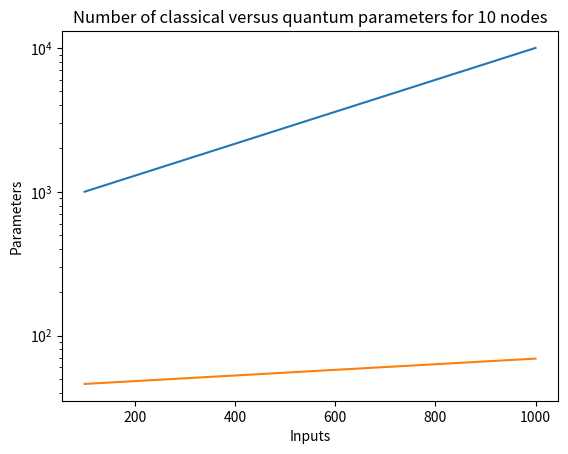

This figure's Python source:
import numpy as np
import matplotlib.pylab as plt

k=10
p = range(100,1001,900)

def classical(k,p):
	return(k*p)
def quantum(k,p):
	return(k*np.log(p))

clas = np.zeros(len(p))
quant = np.zeros(len(p))
for i,p_ in enumerate(p):
	clas[i] = classical(k,p_)
	quant[i] = quantum(k,p_)

plt.plot(p,clas,label='Dense Layer')
plt.plot(p,quant,label='Quantum Dense Layer')
plt.yscale('log')
plt.xlabel('Inputs')
plt.ylabel('Parameters')
plt.title('Number of classical versus quantum parameters for 10 nodes')
plt.show()
